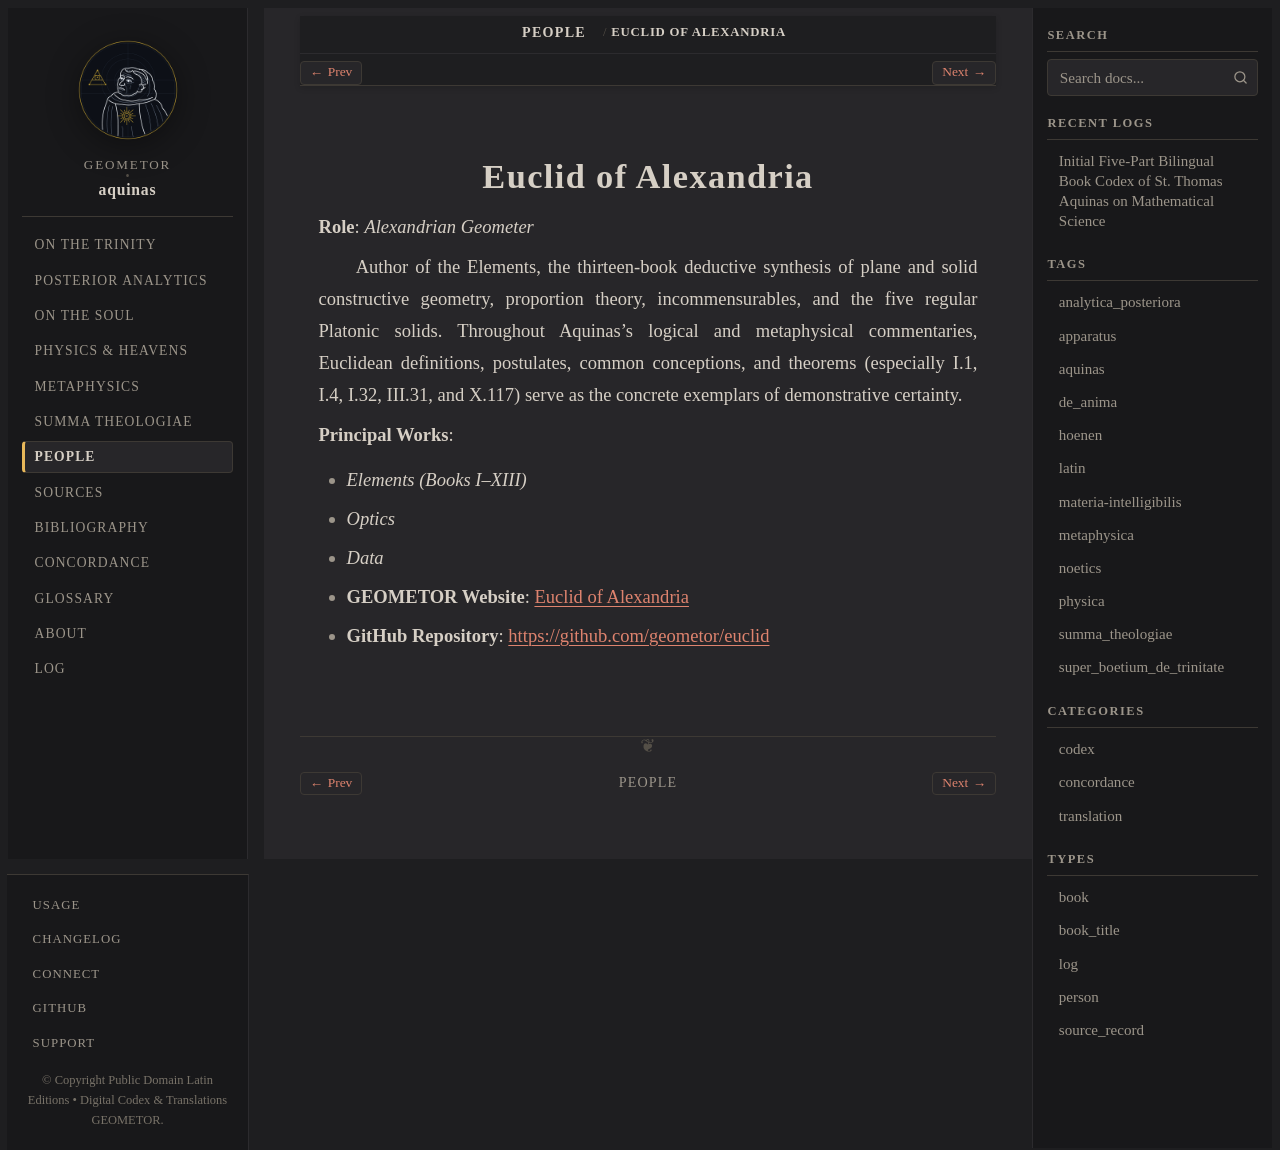

repository: geometor/aquinas · page: people/euclid.html · generator: sphinx

:type: person
:death_year: -300
:death_label: 300 BC
:lifespan: fl. c. 300 BC
:site_url: https://geometor.github.io/euclid/
:github_url: https://github.com/geometor/euclid
:excerpt: Role: Alexandrian Geometer

.. _person-euclid:

Euclid of Alexandria
====================

**Role**: *Alexandrian Geometer*

Author of the Elements, the thirteen-book deductive synthesis of plane and solid constructive geometry, proportion theory, incommensurables, and the five regular Platonic solids. Throughout Aquinas's logical and metaphysical commentaries, Euclidean definitions, postulates, common conceptions, and theorems (especially I.1, I.4, I.32, III.31, and X.117) serve as the concrete exemplars of demonstrative certainty.

**Principal Works**:

* *Elements (Books I–XIII)*
* *Optics*
* *Data*

* **GEOMETOR Website**: `Euclid of Alexandria <https://geometor.github.io/euclid/>`_
* **GitHub Repository**: `https://github.com/geometor/euclid <https://github.com/geometor/euclid>`_
